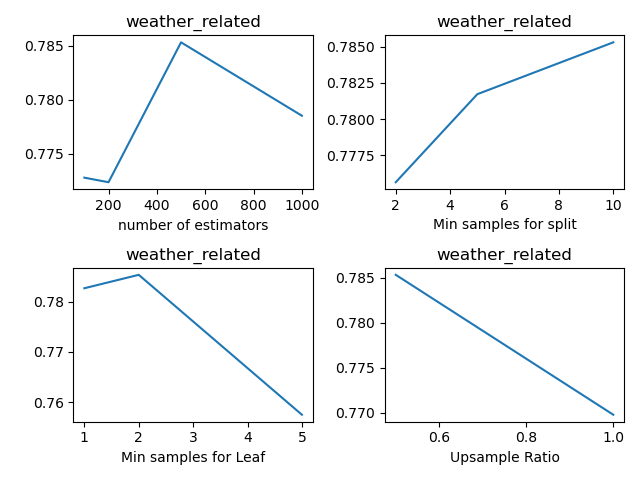

The table this chart was drawn from, first rows:
, n_estimators, min_samples_split, min_samples_leaf, sample_ratio, fscore_mean, fscore_std, fscore_threshold_mean, fscore_threshold_std, threshold_mean, threshold_std
0, 100, 2, 1, 0.5, 0.6248, 0.03212, 0.7672, 0.006062, 0.3002, 0.0229
1, 100, 2, 1, 1.0, 0.5869, 0.02702, 0.7511, 0.01444, 0.3323, 0.0275
2, 100, 2, 2, 0.5, 0.636, 0.02356, 0.7712, 0.005549, 0.3614, 0.02418
3, 100, 2, 2, 1.0, 0.627, 0.03047, 0.76, 0.01373, 0.3675, 0.01587
4, 100, 2, 5, 0.5, 0.4892, 0.02398, 0.747, 0.01043, 0.3343, 0.01446
5, 100, 2, 5, 1.0, 0.6138, 0.01233, 0.7338, 0.01259, 0.4026, 0.01878
6, 100, 5, 1, 0.5, 0.6341, 0.03605, 0.7689, 0.009425, 0.3273, 0.01976
7, 100, 5, 1, 1.0, 0.6237, 0.03167, 0.7553, 0.009695, 0.3564, 0.02339
8, 100, 5, 2, 0.5, 0.6581, 0.0219, 0.7789, 0.01129, 0.3695, 0.0294
9, 100, 5, 2, 1.0, 0.6378, 0.01868, 0.7616, 0.01096, 0.3675, 0.01739
10, 100, 5, 5, 0.5, 0.4719, 0.04379, 0.7533, 0.01594, 0.3414, 0.01957
11, 100, 5, 5, 1.0, 0.6025, 0.0373, 0.7346, 0.01412, 0.4006, 0.007613
12, 100, 10, 1, 0.5, 0.6643, 0.03291, 0.7757, 0.01979, 0.3574, 0.01627
13, 100, 10, 1, 1.0, 0.6526, 0.0123, 0.7525, 0.0132, 0.3614, 0.0168
14, 100, 10, 2, 0.5, 0.6352, 0.03113, 0.7728, 0.01063, 0.3665, 0.01989
15, 100, 10, 2, 1.0, 0.6292, 0.0209, 0.7596, 0.0208, 0.3835, 0.01925
16, 100, 10, 5, 0.5, 0.4669, 0.02664, 0.747, 0.01594, 0.3373, 0.02159
17, 100, 10, 5, 1.0, 0.6171, 0.01831, 0.7342, 0.009438, 0.4036, 0.00898
18, 200, 2, 1, 0.5, 0.6338, 0.01416, 0.777, 0.01159, 0.3223, 0.0488
19, 200, 2, 1, 1.0, 0.6034, 0.0247, 0.7645, 0.008333, 0.3233, 0.02418
20, 200, 2, 2, 0.5, 0.6343, 0.01413, 0.7725, 0.005603, 0.3564, 0.01088
21, 200, 2, 2, 1.0, 0.63, 0.02114, 0.7641, 0.01145, 0.3614, 0.01858
22, 200, 2, 5, 0.5, 0.4742, 0.03296, 0.7518, 0.01039, 0.3343, 0.0274
23, 200, 2, 5, 1.0, 0.5998, 0.01962, 0.7445, 0.01128, 0.3926, 0.007937
24, 200, 5, 1, 0.5, 0.6515, 0.01335, 0.7723, 0.008633, 0.3544, 0.02694
25, 200, 5, 1, 1.0, 0.6208, 0.03646, 0.765, 0.007855, 0.3263, 0.01989
26, 200, 5, 2, 0.5, 0.6365, 0.009284, 0.7773, 0.007713, 0.3484, 0.01299
27, 200, 5, 2, 1.0, 0.6236, 0.04096, 0.7676, 0.00984, 0.3825, 0.02245
28, 200, 5, 5, 0.5, 0.4769, 0.01822, 0.7548, 0.0115, 0.3394, 0.02809
29, 200, 5, 5, 1.0, 0.6189, 0.03097, 0.7395, 0.01408, 0.4056, 0.01156
30, 200, 10, 1, 0.5, 0.6521, 0.02014, 0.7783, 0.0106, 0.3464, 0.02978
31, 200, 10, 1, 1.0, 0.6406, 0.01644, 0.7633, 0.01241, 0.3584, 0.03123
32, 200, 10, 2, 0.5, 0.6439, 0.02773, 0.7724, 0.006338, 0.3645, 0.01898
33, 200, 10, 2, 1.0, 0.6444, 0.03154, 0.7626, 0.009823, 0.3795, 0.02694
34, 200, 10, 5, 0.5, 0.4825, 0.03164, 0.7519, 0.01509, 0.3373, 0.01739
35, 200, 10, 5, 1.0, 0.619, 0.02142, 0.746, 0.008468, 0.4046, 0.01156
36, 500, 2, 1, 0.5, 0.6322, 0.03126, 0.774, 0.006045, 0.3293, 0.02809
37, 500, 2, 1, 1.0, 0.597, 0.02395, 0.7575, 0.006662, 0.3143, 0.02919
38, 500, 2, 2, 0.5, 0.6362, 0.03113, 0.7756, 0.006438, 0.3504, 0.01831
39, 500, 2, 2, 1.0, 0.634, 0.0235, 0.7741, 0.009852, 0.3745, 0.0126
40, 500, 2, 5, 0.5, 0.4699, 0.02662, 0.7577, 0.003299, 0.3464, 0.01564
41, 500, 2, 5, 1.0, 0.6198, 0.02495, 0.7476, 0.00927, 0.4066, 0.02142
42, 500, 5, 1, 0.5, 0.6516, 0.0106, 0.778, 0.008739, 0.3373, 0.02609
43, 500, 5, 1, 1.0, 0.6196, 0.02036, 0.7691, 0.008313, 0.3474, 0.009392
44, 500, 5, 2, 0.5, 0.6419, 0.02817, 0.7817, 0.007967, 0.3574, 0.01845
45, 500, 5, 2, 1.0, 0.6414, 0.02906, 0.7697, 0.008986, 0.3775, 0.02535
46, 500, 5, 5, 0.5, 0.4668, 0.02153, 0.756, 0.003797, 0.3414, 0.00898
47, 500, 5, 5, 1.0, 0.6185, 0.01544, 0.7492, 0.0062, 0.4086, 0.01925
48, 500, 10, 1, 0.5, 0.6554, 0.01619, 0.7826, 0.009247, 0.3494, 0.01761
49, 500, 10, 1, 1.0, 0.6452, 0.01813, 0.7638, 0.01117, 0.3584, 0.009656
50, 500, 10, 2, 0.5, 0.6471, 0.02895, 0.7853, 0.008374, 0.3594, 0.01688
51, 500, 10, 2, 1.0, 0.64, 0.02118, 0.7698, 0.01509, 0.3815, 0.0125
52, 500, 10, 5, 0.5, 0.4758, 0.02131, 0.7576, 0.01116, 0.3454, 0.0165
53, 500, 10, 5, 1.0, 0.6228, 0.01849, 0.7472, 0.01683, 0.3976, 0.01123
54, 1000, 2, 1, 0.5, 0.6345, 0.02468, 0.7781, 0.01266, 0.3203, 0.02177
55, 1000, 2, 1, 1.0, 0.614, 0.02268, 0.7652, 0.008729, 0.3303, 0.02088
56, 1000, 2, 2, 0.5, 0.6357, 0.02493, 0.7805, 0.008975, 0.3544, 0.01688
57, 1000, 2, 2, 1.0, 0.6412, 0.01616, 0.769, 0.004919, 0.3735, 0.02594
58, 1000, 2, 5, 0.5, 0.4667, 0.02676, 0.7558, 0.002359, 0.3464, 0.01088
59, 1000, 2, 5, 1.0, 0.6308, 0.01148, 0.7466, 0.009565, 0.3996, 0.02177
... 12 more rows
